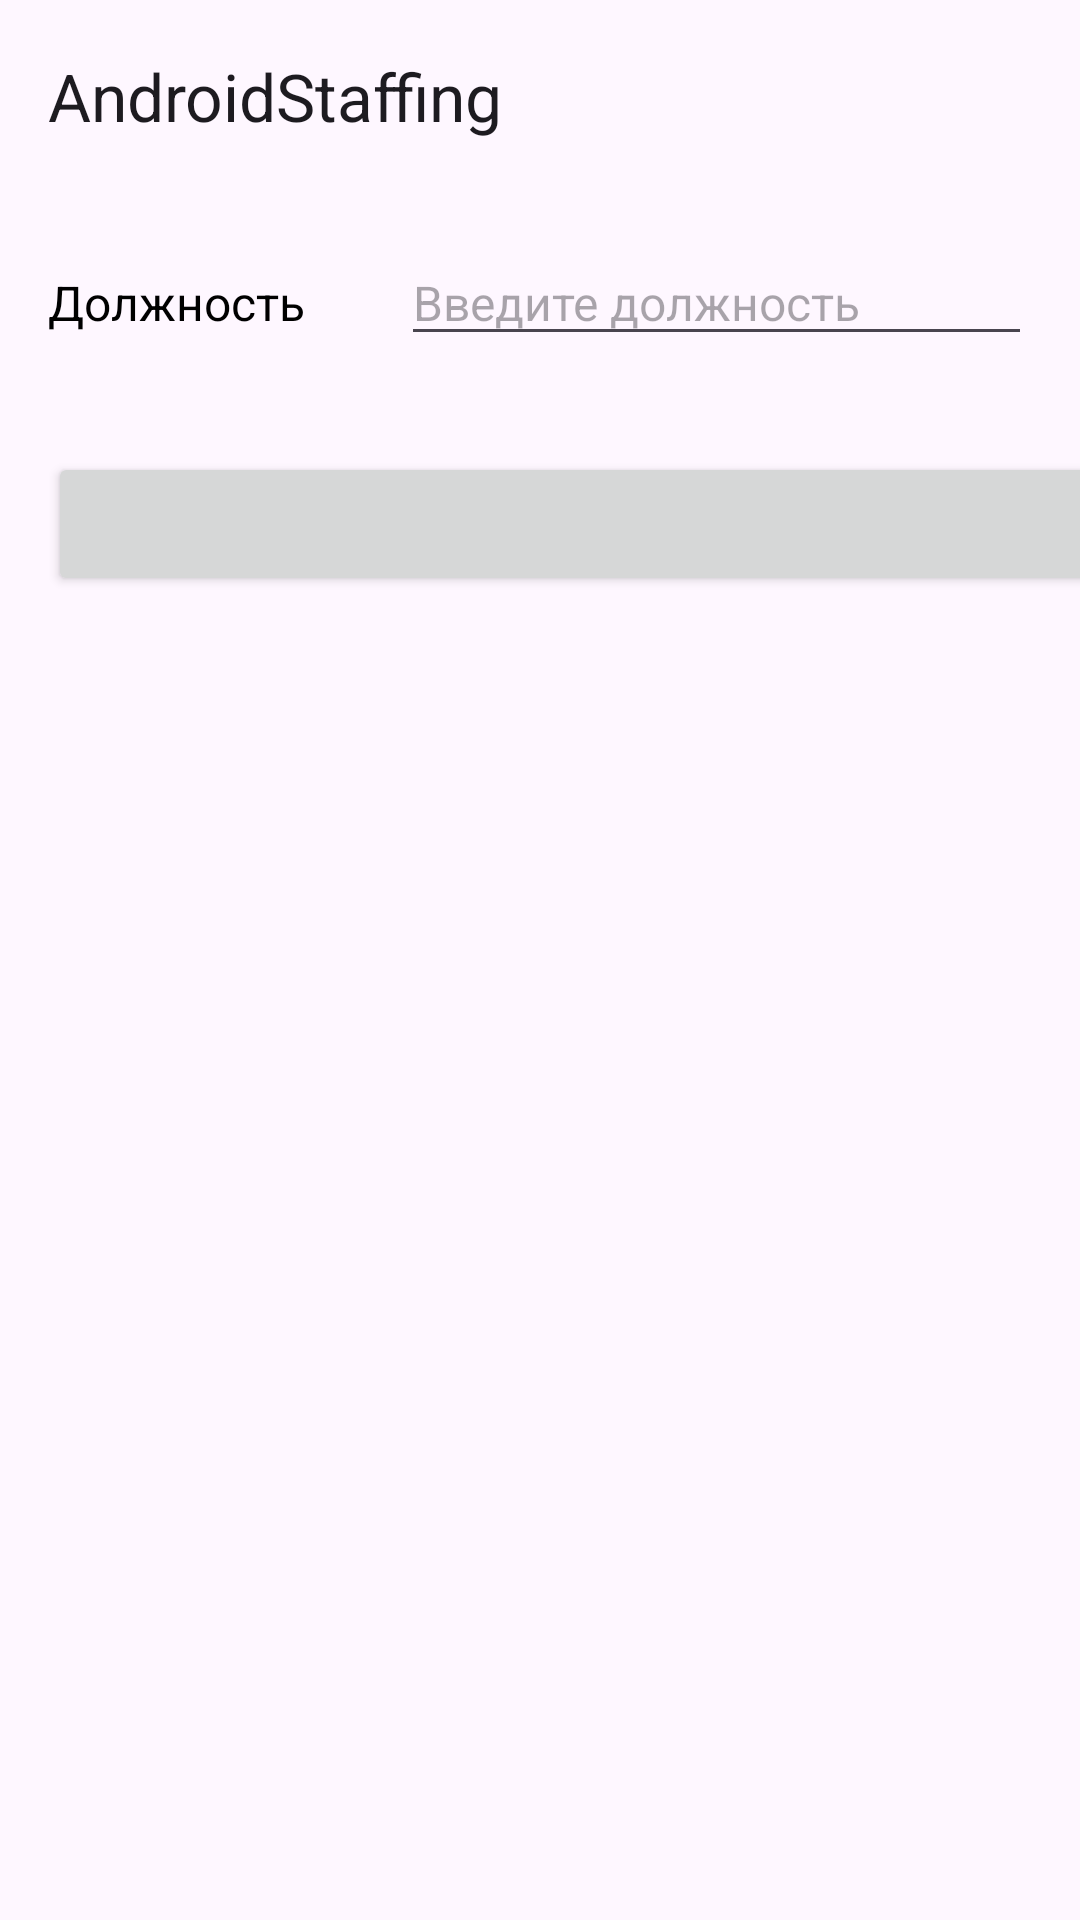

Android layout source for this screen:
<!-- AndroidManifest.xml: application theme Theme.AndroidStaffing -->
<!-- res/layout/activity_list_role.xml -->
<?xml version="1.0" encoding="utf-8"?>
<LinearLayout xmlns:android="http://schemas.android.com/apk/res/android"
    xmlns:app="http://schemas.android.com/apk/res-auto"
    xmlns:tools="http://schemas.android.com/tools"
    android:id="@+id/main"
    android:layout_width="match_parent"
    android:layout_height="match_parent"
    android:gravity="center_horizontal"
    android:orientation="vertical"
    tools:context=".activity.ListRole">

    <androidx.appcompat.widget.Toolbar
        android:id="@+id/toolbar"
        style="@style/style_toolbar"
        app:title="@string/app_name" />

    <LinearLayout
        android:layout_width="match_parent"
        android:layout_height="wrap_content"
        android:orientation="horizontal">

        <TextView
            style="@style/style_text_view"
            android:text="@string/role" />

        <EditText
            android:id="@+id/roleET"
            style="@style/style_edit_text"
            android:hint="@string/enterRole" />
    </LinearLayout>

    <GridLayout
        android:layout_width="match_parent"
        android:layout_height="wrap_content"
        android:columnCount="2">

        <Button
            android:id="@+id/addRoleBTN"
            style="@style/style_button"
            android:layout_columnWeight="1"
            android:text="@string/addRole" />

        <Button
            android:id="@+id/backBTN"
            style="@style/style_button"
            android:layout_columnWeight="1"
            android:text="@string/back" />
    </GridLayout>

    <ListView
        android:id="@+id/listRoleLV"
        android:layout_width="match_parent"
        android:layout_height="match_parent" />

</LinearLayout>
<!-- resources referenced by this layout -->
<resources>
  <string name="addRole">Добавить должность</string>
  <string name="app_name">AndroidStaffing</string>
  <string name="back">Назад</string>
  <string name="enterRole">Введите должность</string>
  <string name="role">Должность</string>
  <style name="style_button">
          <item name="android:layout_margin">16dp</item>
          <item name="android:layout_height">wrap_content</item>
          <item name="android:layout_width">wrap_content</item>
          
          <item name="android:textSize">16sp</item>
          <item name="android:textColor">@color/black</item>
      </style>
  <style name="style_edit_text">
          <item name="android:layout_height">wrap_content</item>
          <item name="android:layout_width">match_parent</item>
          <item name="android:layout_margin">16dp</item>
          <item name="android:textSize">16sp</item>
          <item name="android:textColor">@color/black</item>
      </style>
  <style name="style_text_view">
          <item name="android:layout_height">wrap_content</item>
          <item name="android:layout_width">wrap_content</item>
          <item name="android:layout_margin">16dp</item>
          <item name="android:textSize">16sp</item>
          <item name="android:textColor">@color/black</item>
      </style>
  <style name="style_toolbar">
          <item name="android:background">@color/violet</item>
          <item name="android:layout_height">wrap_content</item>
          <item name="android:layout_width">match_parent</item>
      </style>
  <style name="Theme.AndroidStaffing" parent="Base.Theme.AndroidStaffing" />
  <style name="Base.Theme.AndroidStaffing" parent="Theme.Material3.DayNight.NoActionBar">
          
          
      </style>
  <!-- not gathered from this repository: default colours our renderer supplied (Android Studio template values) -->
  <color name="black">#FF000000</color>
</resources>
